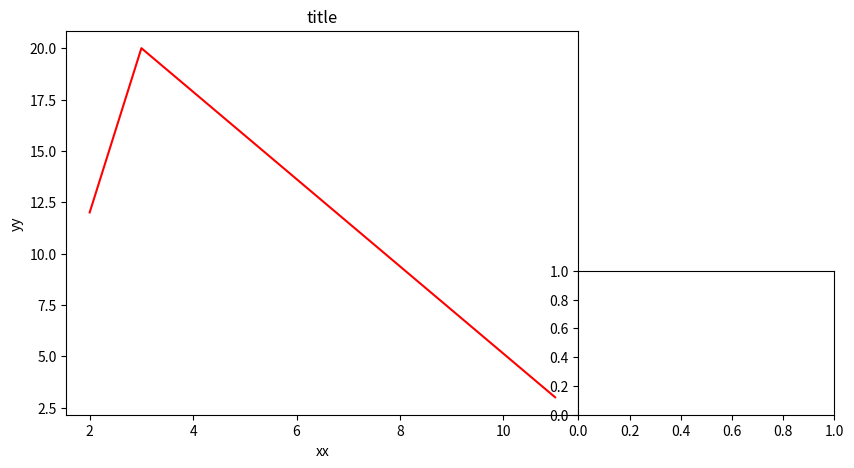
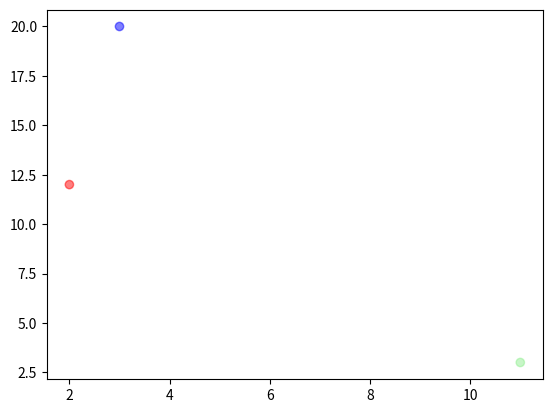

Here is the Python script that generated these plots, in order:
# -*- coding: utf-8 -*-
"""
Created on Wed Jul 06 10:44:35 2016

[redacted]
"""

'''
画线
'''
import matplotlib.pyplot as plt
x=[2,3,11]
y=[12,20,3]
fig = plt.figure()
axes = fig.add_axes([0.1, 0.1, 0.8, 0.8]) # main axes # left, bottom, width, height (range 0 to 1)
axes2 = fig.add_axes([0.9, 0.1, 0.4, 0.3]) # inset axes
axes.plot(x,y,'r')
axes.set_xlabel('xx')
axes.set_ylabel('yy')
axes.set_title('title')

plt.show()

'''

离散点分布
'''
import matplotlib.pyplot as plt


N = 3
x=[2,3,11]
y=[12,20,3]
colors =  ('red', 'blue', 'lightgreen')
markers = ('s', 'o', 'x', '^', 'v')

fig = plt.figure()
#plt.xlim(0, 1)  # 设置坐标轴的范围
plt.scatter(x, y, c=colors, marker=markers[1],alpha=0.5)
plt.show()